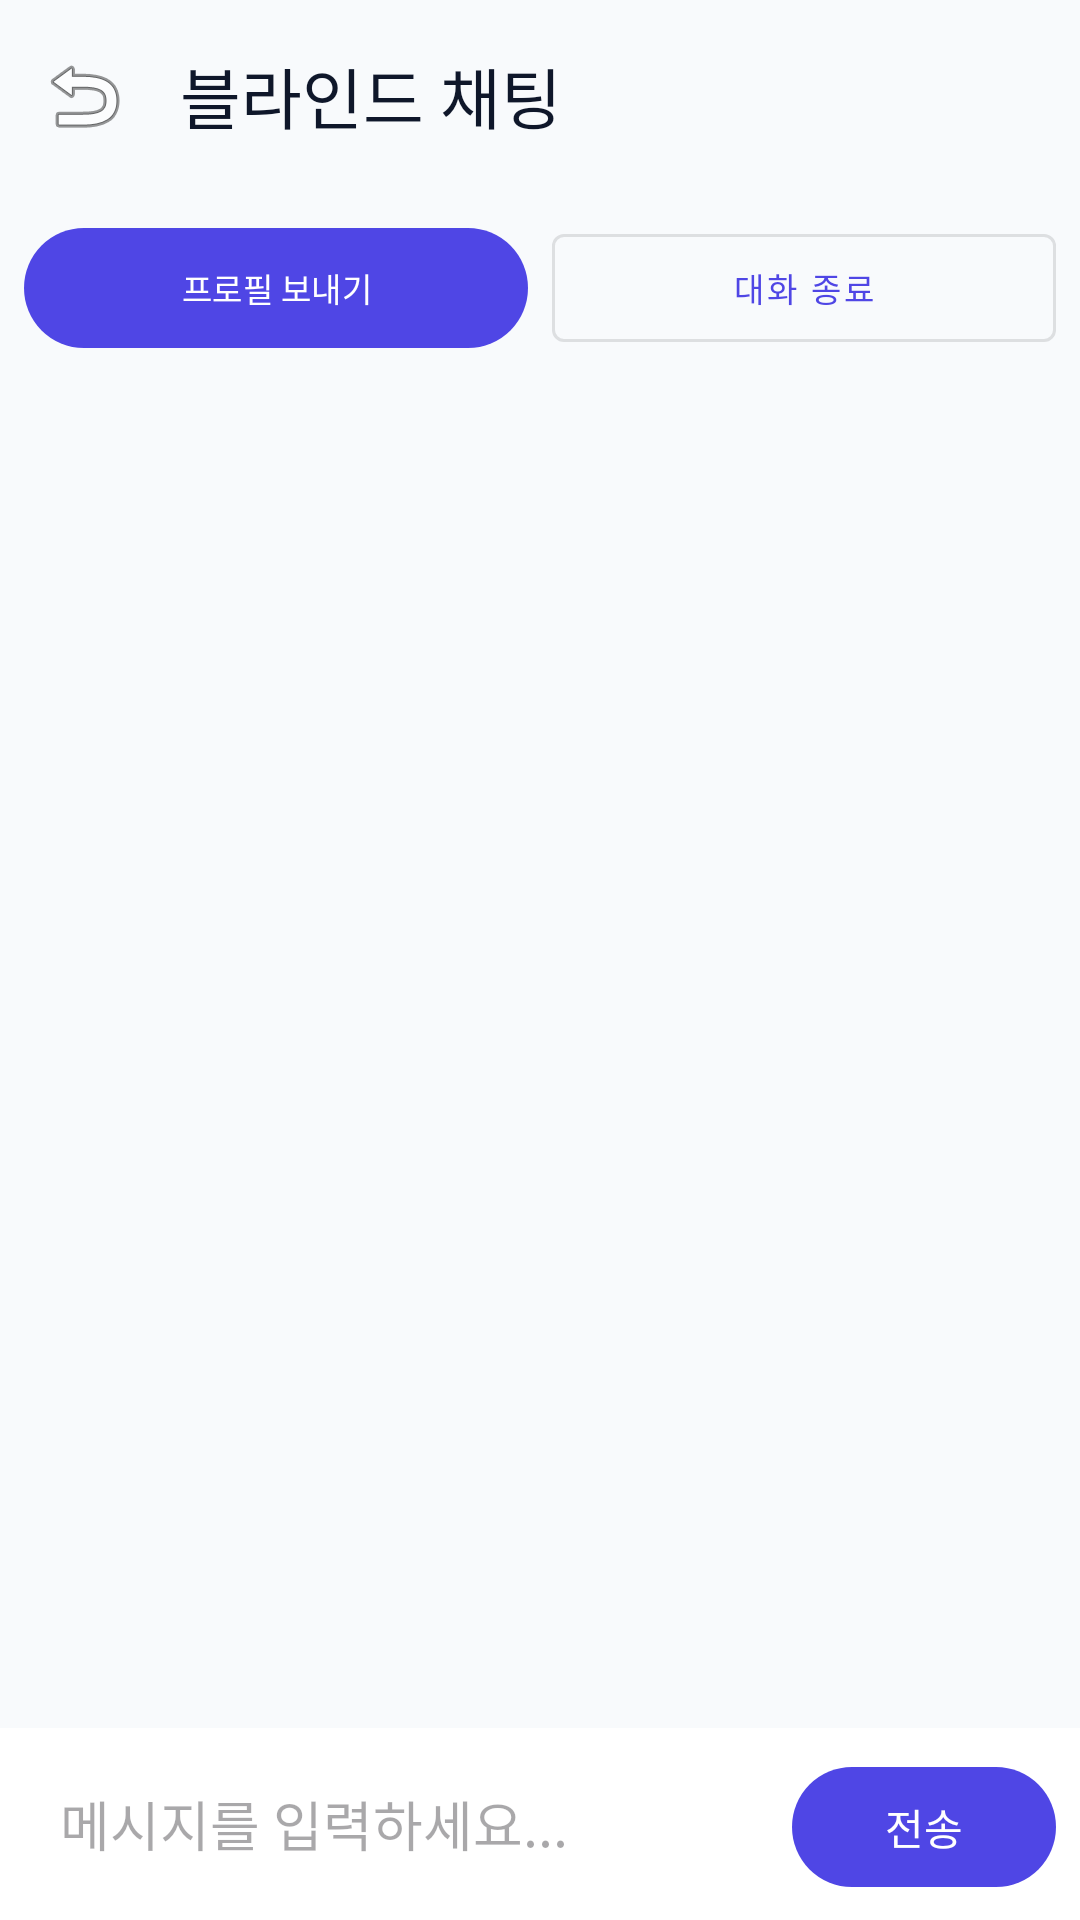

Write the Android layout XML for this screen, with the resource values it uses.
<!-- AndroidManifest.xml: application theme Theme.EchoMind -->
<!-- res/layout/activity_blind_chat.xml -->
<?xml version="1.0" encoding="utf-8"?>
<androidx.constraintlayout.widget.ConstraintLayout xmlns:android="http://schemas.android.com/apk/res/android"
    xmlns:app="http://schemas.android.com/apk/res-auto"
    android:layout_width="match_parent"
    android:layout_height="match_parent"
    android:background="@color/background"
    android:fitsSystemWindows="true">

    <com.google.android.material.appbar.MaterialToolbar
        android:id="@+id/toolbar"
        android:layout_width="match_parent"
        android:layout_height="wrap_content"
        app:navigationIcon="@android:drawable/ic_menu_revert"
        app:title="블라인드 채팅"
        app:titleTextColor="@color/text_primary"
        app:layout_constraintTop_toTopOf="parent" />

    <LinearLayout
        android:id="@+id/layoutTopButtons"
        android:layout_width="match_parent"
        android:layout_height="wrap_content"
        android:orientation="horizontal"
        android:padding="8dp"
        app:layout_constraintTop_toBottomOf="@id/toolbar">
        <com.google.android.material.button.MaterialButton
            android:id="@+id/btnSendProfile"
            android:layout_width="0dp"
            android:layout_height="wrap_content"
            android:layout_weight="1"
            android:text="프로필 보내기"
            android:textSize="11sp" />
        <com.google.android.material.button.MaterialButton
            android:id="@+id/btnEnd"
            style="@style/Widget.MaterialComponents.Button.OutlinedButton"
            android:layout_width="0dp"
            android:layout_height="wrap_content"
            android:layout_marginStart="8dp"
            android:layout_weight="1"
            android:text="대화 종료"
            android:textSize="11sp" />
    </LinearLayout>

    <androidx.recyclerview.widget.RecyclerView
        android:id="@+id/rvMessages"
        android:layout_width="match_parent"
        android:layout_height="0dp"
        app:layout_constraintTop_toBottomOf="@id/layoutTopButtons"
        app:layout_constraintBottom_toTopOf="@id/layoutInput" />

    <LinearLayout
        android:id="@+id/layoutInput"
        android:layout_width="match_parent"
        android:layout_height="wrap_content"
        android:orientation="horizontal"
        android:padding="8dp"
        android:background="@color/surface"
        app:layout_constraintBottom_toBottomOf="parent">
        <EditText
            android:id="@+id/etMessage"
            android:layout_width="0dp"
            android:layout_height="wrap_content"
            android:layout_weight="1"
            android:minHeight="48dp"
            android:hint="메시지를 입력하세요..."
            android:background="@null"
            android:paddingHorizontal="12dp"
            android:inputType="textCapSentences|textMultiLine" />
        <com.google.android.material.button.MaterialButton
            android:id="@+id/btnSend"
            android:layout_width="wrap_content"
            android:layout_height="wrap_content"
            android:text="전송" />
    </LinearLayout>

</androidx.constraintlayout.widget.ConstraintLayout>
<!-- resources referenced by this layout -->
<resources>
  <color name="background">#F8FAFC</color>
  <color name="surface">#FFFFFF</color>
  <color name="text_primary">#0F172A</color>
  <style name="Theme.EchoMind" parent="Base.Theme.EchoMind" />
  <style name="Base.Theme.EchoMind" parent="Theme.Material3.DayNight.NoActionBar">
          <item name="colorPrimary">@color/primary</item>
          <item name="colorPrimaryVariant">@color/primary_variant</item>
          <item name="colorOnPrimary">@color/white</item>
          <item name="android:statusBarColor">@color/background</item>
          <item name="android:windowLightStatusBar">true</item>
          <item name="android:windowBackground">@color/background</item>
          <item name="colorSurface">@color/surface</item>
      </style>
  <color name="primary">@color/indigo_600</color>
  <color name="primary_variant">@color/indigo_700</color>
  <color name="white">#FFFFFFFF</color>
  <color name="indigo_600">#4F46E5</color>
  <color name="indigo_700">#4338CA</color>
</resources>
